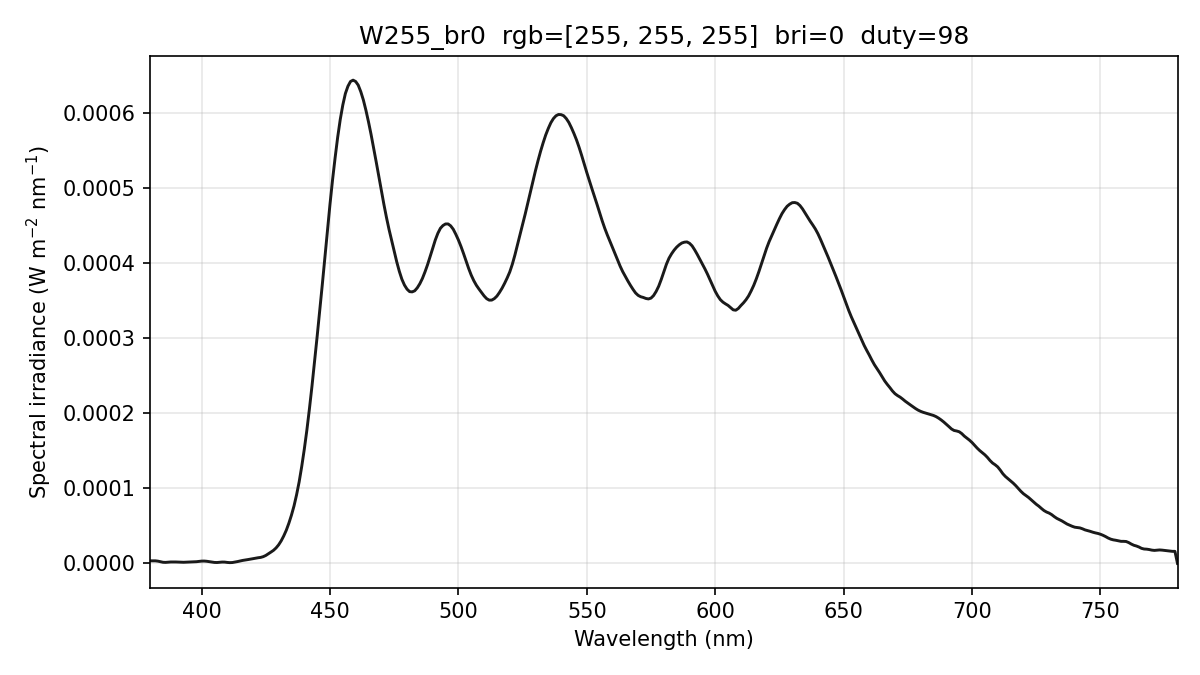

The data file committed next to this chart (first rows):
wavelength_nm, spectral_irradiance_W_m2_nm, spectral_irradiance_std_W_m2_nm, spectral_irradiance_uW_cm2_nm, photon_irradiance_photons_m2_s_nm, display_increment_W_m2_nm
380, 3.45233556e-06, 2.18633232e-06, 3.45233556e-04, 6.60419467e+12, 3.28198238e-06
381, 3.45233556e-06, 2.18633232e-06, 3.45233556e-04, 6.62157413e+12, 3.28198238e-06
382, 3.45233556e-06, 2.18633232e-06, 3.45233556e-04, 6.63895359e+12, 3.28198238e-06
383, 3.03271091e-06, 1.69297471e-06, 3.03271091e-04, 5.84726874e+12, 2.87344592e-06
384, 2.20722511e-06, 7.43432282e-07, 2.20722511e-04, 4.26678855e+12, 2.06943510e-06
385, 1.51414028e-06, 4.29701355e-07, 1.51414028e-04, 2.93460809e+12, 1.38078170e-06
386, 1.37308073e-06, 7.56735160e-07, 1.37308073e-04, 2.66812790e+12, 1.21602182e-06
387, 1.71570072e-06, 7.06270115e-07, 1.71570072e-04, 3.34253349e+12, 1.52612315e-06
388, 1.92171525e-06, 4.44426788e-07, 1.92171525e-04, 3.75356577e+12, 1.74619951e-06
389, 1.99112471e-06, 4.18457314e-07, 1.99112471e-04, 3.89916246e+12, 1.87625129e-06
390, 1.91672996e-06, 8.04174650e-07, 1.91672996e-04, 3.76312640e+12, 1.79886714e-06
391, 1.76291971e-06, 7.97487859e-07, 1.76291971e-04, 3.47002463e+12, 1.52432246e-06
392, 1.55894167e-06, 3.77592675e-07, 1.55894167e-04, 3.07637449e+12, 1.09901925e-06
393, 1.51995201e-06, 1.22430720e-07, 1.51995201e-04, 3.00708492e+12, 9.19668692e-07
394, 1.66358473e-06, 1.52047610e-07, 1.66358473e-04, 3.29962370e+12, 1.03004960e-06
395, 1.90779897e-06, 2.63837736e-07, 1.90779897e-04, 3.79361255e+12, 1.35603948e-06
396, 2.05535414e-06, 3.59423111e-07, 2.05535414e-04, 4.09736937e+12, 1.63127615e-06
397, 2.10625030e-06, 4.54982339e-07, 2.10625030e-04, 4.20943449e+12, 1.85575961e-06
398, 2.28571178e-06, 5.76971676e-07, 2.28571178e-04, 4.57960274e+12, 2.02339815e-06
399, 2.64937621e-06, 8.18435071e-07, 2.64937621e-04, 5.32157020e+12, 2.15491666e-06
400, 3.07757113e-06, 1.12703755e-06, 3.07757113e-04, 6.19714072e+12, 2.20172607e-06
401, 3.15474556e-06, 1.23695185e-06, 3.15474556e-04, 6.36842411e+12, 2.09892838e-06
402, 2.86912864e-06, 1.16992399e-06, 2.86912864e-04, 5.80629826e+12, 1.84883230e-06
403, 2.33967606e-06, 9.28007857e-07, 2.33967606e-04, 4.74661541e+12, 1.45796234e-06
404, 1.80923912e-06, 6.06424175e-07, 1.80923912e-04, 3.67959993e+12, 1.00928293e-06
405, 1.32355692e-06, 5.71630762e-07, 1.32355692e-04, 2.69849062e+12, 5.42559206e-07
406, 1.20594284e-06, 1.10730642e-06, 1.20594284e-04, 2.46476786e+12, 3.80317216e-07
407, 1.45666484e-06, 1.69893877e-06, 1.45666484e-04, 2.98453938e+12, 5.38302296e-07
408, 1.81872448e-06, 2.01294620e-06, 1.81872448e-04, 3.73551377e+12, 8.22452728e-07
409, 1.77362271e-06, 1.85761115e-06, 1.77362271e-04, 3.65180700e+12, 8.09226331e-07
410, 1.32135948e-06, 1.23592975e-06, 1.32135948e-04, 2.72726984e+12, 4.98623044e-07
411, 1.04949590e-06, 7.12605024e-07, 1.04949590e-04, 2.17143002e+12, 4.11208787e-07
412, 1.18776556e-06, 5.34098193e-07, 1.18776556e-04, 2.46349232e+12, 7.22993595e-07
413, 1.76394416e-06, 6.96501474e-07, 1.76394416e-04, 3.66739892e+12, 1.44152070e-06
414, 2.46066096e-06, 7.18227187e-07, 2.46066096e-04, 5.12832320e+12, 2.21652554e-06
415, 3.24408423e-06, 9.83387176e-07, 3.24408423e-04, 6.77740574e+12, 3.01507834e-06
416, 3.98876549e-06, 1.19698490e-06, 3.98876549e-04, 8.35324274e+12, 3.66751362e-06
417, 4.59913995e-06, 7.57049842e-07, 4.59913995e-04, 9.65463696e+12, 4.09701946e-06
418, 5.08897472e-06, 6.97183393e-07, 5.08897472e-04, 1.07085296e+13, 4.33300278e-06
419, 5.64174261e-06, 1.05212236e-06, 5.64174261e-04, 1.19000986e+13, 4.72085159e-06
420, 6.29407897e-06, 5.40394163e-07, 6.29407897e-04, 1.33077534e+13, 5.32137469e-06
421, 6.97222522e-06, 5.11938998e-07, 6.97222522e-04, 1.47766767e+13, 6.10157343e-06
422, 7.54198944e-06, 7.24391713e-07, 7.54198944e-04, 1.60221812e+13, 6.87528747e-06
423, 8.00337146e-06, 5.14701405e-07, 8.00337146e-04, 1.70426297e+13, 7.64251647e-06
424, 8.99213056e-06, 5.92478242e-07, 8.99213056e-04, 1.91933918e+13, 8.80325453e-06
425, 1.05726793e-05, 6.78085846e-07, 1.05726793e-03, 2.26202426e+13, 1.03714265e-05
426, 1.27715975e-05, 1.34903382e-06, 1.27715975e-03, 2.73891206e+13, 1.24081940e-05
427, 1.50535588e-05, 1.28758507e-06, 1.50535588e-03, 3.23586448e+13, 1.46102159e-05
428, 1.74025434e-05, 4.48874284e-07, 1.74025434e-03, 3.74955529e+13, 1.69664627e-05
429, 2.05722519e-05, 8.68195646e-07, 2.05722519e-03, 4.44285760e+13, 2.01623311e-05
430, 2.46883364e-05, 1.30109710e-06, 2.46883364e-03, 5.34421042e+13, 2.42636755e-05
431, 3.00252475e-05, 1.15020552e-06, 3.00252475e-03, 6.51459068e+13, 2.95547698e-05
432, 3.65970992e-05, 7.58668343e-07, 3.65970992e-03, 7.95891153e+13, 3.61118826e-05
433, 4.42377937e-05, 4.56814023e-07, 4.42377937e-03, 9.64283251e+13, 4.37760945e-05
434, 5.35855033e-05, 7.99491900e-07, 5.35855033e-03, 1.17073961e+14, 5.31993420e-05
435, 6.42494957e-05, 1.13831846e-06, 6.42494957e-03, 1.40696161e+14, 6.39728933e-05
436, 7.65323043e-05, 1.27955668e-06, 7.65323043e-03, 1.67978828e+14, 7.63871961e-05
437, 9.14384623e-05, 1.26243985e-06, 9.14384623e-03, 2.01156291e+14, 9.13466064e-05
438, 1.08564300e-04, 1.26286591e-06, 1.08564300e-02, 2.39378099e+14, 1.08437021e-04
439, 1.29037271e-04, 1.31936660e-06, 1.29037271e-02, 2.85169423e+14, 1.28825305e-04
... 341 more rows
